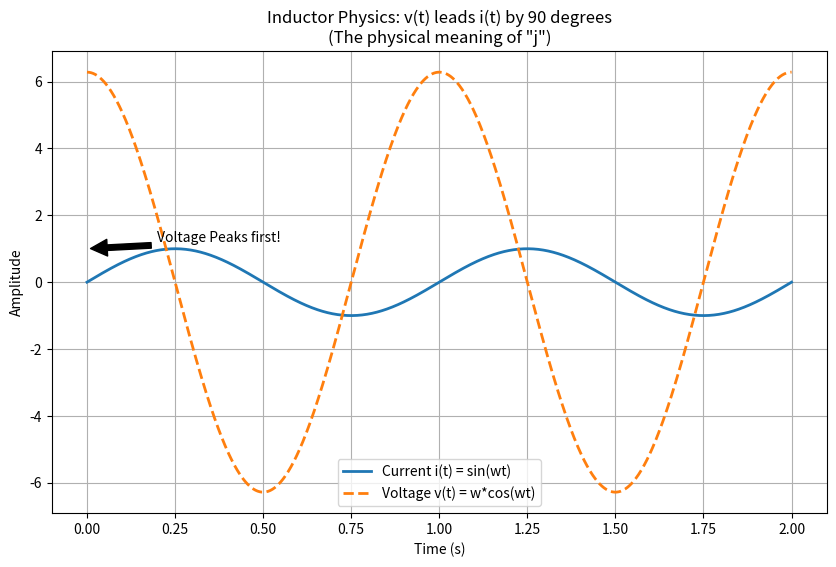

Reproduce this figure in Python.
import numpy as np
import matplotlib.pyplot as plt

# 1. 设置参数
f = 1           # 频率 1Hz
omega = 2*np.pi*f
t = np.linspace(0, 2, 1000)

# 2. 定义电流 (正弦波)
i_t = np.sin(omega * t)

# 3. 模拟电感电压 v = L * di/dt
# 这里为了演示数学原理，我们设定 L=1
# 正弦的导数是余弦: di/dt = omega * cos(omega * t)
v_t_theory = omega * np.cos(omega * t)

# 4. 数值求导 (工程验证)
dt = t[1] - t[0]
v_t_numerical = np.gradient(i_t, dt)

# 5. 绘图
plt.figure(figsize=(10, 6))
plt.plot(t, i_t, label='Current i(t) = sin(wt)', linewidth=2)
# 也就是 v(t)
plt.plot(t, v_t_theory, label='Voltage v(t) = w*cos(wt)', linestyle='--', linewidth=2)

plt.title(f'Inductor Physics: v(t) leads i(t) by 90 degrees\n(The physical meaning of "j")', fontsize=12)
plt.xlabel('Time (s)')
plt.ylabel('Amplitude')
plt.grid(True)
plt.legend()
plt.annotate('Voltage Peaks first!', xy=(0, 1), xytext=(0.2, 1.2),
             arrowprops=dict(facecolor='black', shrink=0.05))

plt.show()
